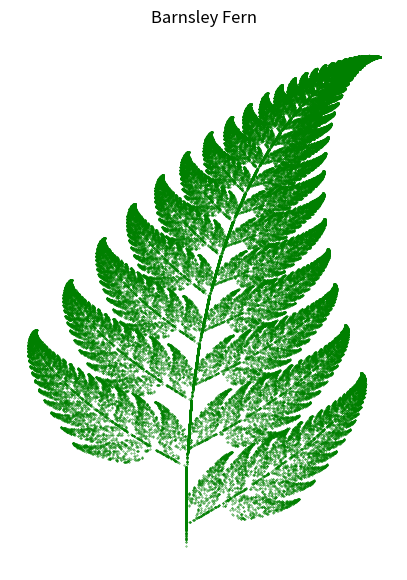

Write Python code to recreate this figure.
import matplotlib.pyplot as plt
import random

n_points = 100000
x, y = [0], [0]
coefficients = [
    (0, 0, 0, 0.16, 0, 0),       
    (0.85, 0.04, -0.04, 0.85, 0, 1.6), 
    (0.2, -0.26, 0.23, 0.22, 0, 1.6),   
    (-0.15, 0.28, 0.26, 0.24, 0, 0.44)
]
probabilities = [0.01, 0.85, 0.07, 0.07]
def choose_function():
    r = random.random()
    cumulative_probability = 0
    for i, p in enumerate(probabilities):
        cumulative_probability += p
        if r <= cumulative_probability:
            return coefficients[i]

for _ in range(n_points):
    a, b, c, d, e, f = choose_function()
    x_new = a * x[-1] + b * y[-1] + e
    y_new = c * x[-1] + d * y[-1] + f
    x.append(x_new)
    y.append(y_new)

plt.figure(figsize=(5, 7))
plt.scatter(x, y, s=0.1, color='green')
plt.title("Barnsley Fern")
plt.axis("off")
plt.show()






